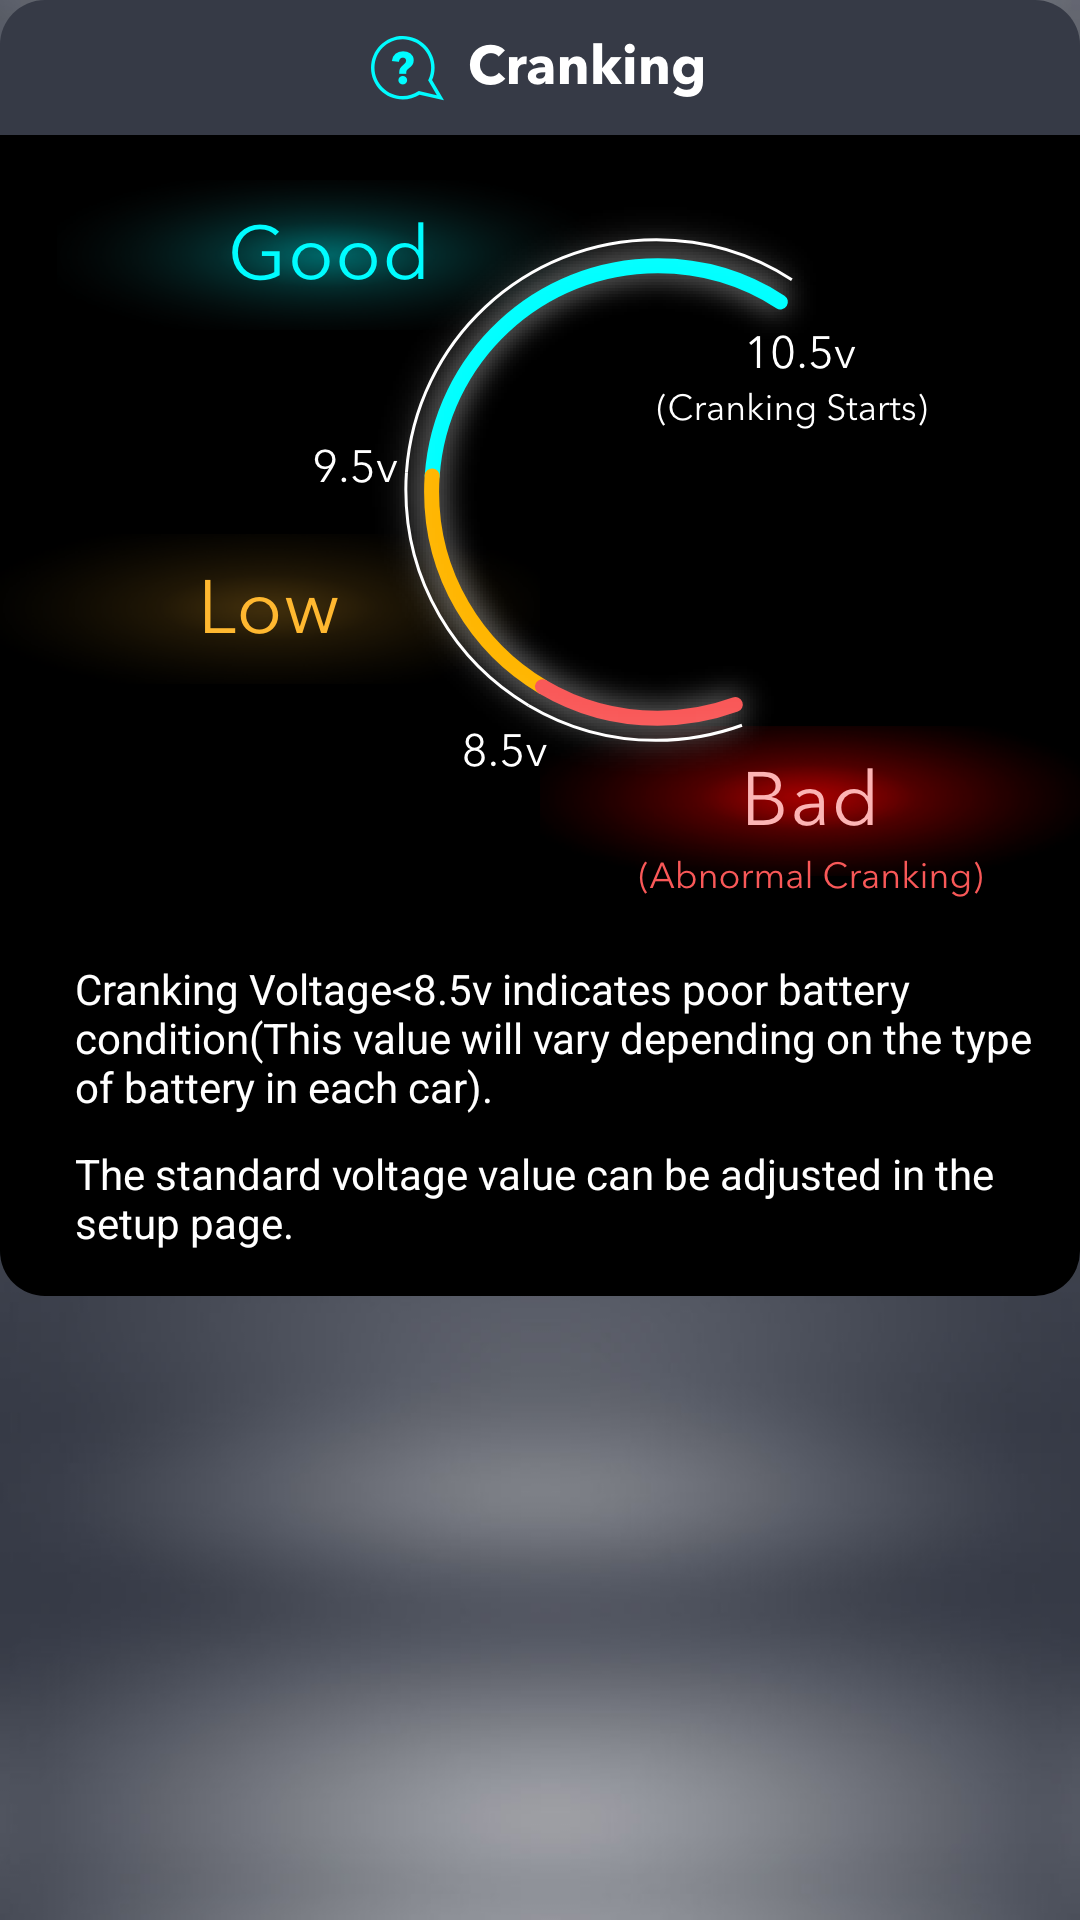

This screen was rendered from an Android layout file. Write that file and the resources it references.
<!-- AndroidManifest.xml: application theme AppTheme -->
<!-- res/layout/dialog_cranking.xml -->
<?xml version="1.0" encoding="utf-8"?>
<LinearLayout xmlns:android="http://schemas.android.com/apk/res/android"
    android:layout_width="350dp"
    android:layout_height="match_parent"
    android:orientation="vertical">

    <RelativeLayout
        android:layout_width="match_parent"
        android:layout_height="wrap_content"
        android:background="@drawable/bg_gray_corners_top"
        android:padding="10dp">

        <ImageView
            android:layout_width="wrap_content"
            android:layout_height="wrap_content"
            android:layout_centerInParent="true"
            android:src="@mipmap/title_cranking_dialog" />

    </RelativeLayout>

    <LinearLayout
        android:layout_width="match_parent"
        android:layout_height="wrap_content"
        android:background="@drawable/bg_black_corners_bottom"
        android:orientation="vertical"
        android:paddingTop="15dp"
        android:paddingBottom="15dp">

        <RelativeLayout
            android:layout_width="match_parent"
            android:layout_height="wrap_content">

            <ImageView
                android:layout_width="match_parent"
                android:layout_height="wrap_content"
                android:scaleType="centerInside"
                android:src="@mipmap/cranking_teach" />

        </RelativeLayout>

        <LinearLayout
            android:layout_width="match_parent"
            android:layout_height="wrap_content"
            android:layout_marginTop="20dp"
            android:orientation="horizontal">

            <ImageView
                android:layout_width="5dp"
                android:layout_height="5dp"
                android:layout_marginStart="10dp"
                android:layout_marginTop="8dp"
                android:layout_marginEnd="10dp"
                android:src="@drawable/bg_today" />

            <TextView
                android:layout_width="match_parent"
                android:layout_height="wrap_content"
                android:text="@string/teach_2"
                android:textColor="@android:color/white"
                android:textSize="14dp" />

        </LinearLayout>

        <LinearLayout
            android:layout_width="match_parent"
            android:layout_height="wrap_content"
            android:layout_marginTop="10dp"
            android:orientation="horizontal">

            <ImageView
                android:layout_width="5dp"
                android:layout_height="5dp"
                android:layout_marginStart="10dp"
                android:layout_marginTop="8dp"
                android:layout_marginEnd="10dp"
                android:src="@drawable/bg_today" />

            <TextView
                android:layout_width="match_parent"
                android:layout_height="wrap_content"
                android:text="The standard voltage value can be adjusted in the setup page."
                android:textColor="@android:color/white"
                android:textSize="14dp" />

        </LinearLayout>

    </LinearLayout>

</LinearLayout>
<!-- resources referenced by this layout -->
<resources>
  <!-- drawable bg_black_corners_bottom (drawable) -->
  <?xml version="1.0" encoding="utf-8"?>
  <shape xmlns:android="http://schemas.android.com/apk/res/android">
  
      <solid android:color="@android:color/black" />
  
      <corners
          android:bottomLeftRadius="15dp"
          android:bottomRightRadius="15dp" />
  
  </shape>
  <!-- drawable bg_gray_corners_top (drawable) -->
  <?xml version="1.0" encoding="utf-8"?>
  <shape xmlns:android="http://schemas.android.com/apk/res/android">
  
      <solid android:color="@color/gray" />
  
      <corners
          android:topLeftRadius="15dp"
          android:topRightRadius="15dp" />
  
  </shape>
  <!-- mipmap cranking_teach: png bitmap (mipmap-xxhdpi, 281513 bytes) -->
  <!-- mipmap title_cranking_dialog: png bitmap (mipmap-xxhdpi, 7043 bytes) -->
  <string name="teach_2">Cranking Voltage&lt;8.5v indicates poor battery condition(This value will vary depending on the type of battery in each car).</string>
  <style name="AppTheme" parent="Theme.AppCompat.Light.NoActionBar">
          <item name="android:windowTranslucentStatus">false</item>
          
          <item name="android:statusBarColor">@android:color/transparent</item>
          
          <item name="colorAccent">@color/theme</item>
          <item name="android:windowBackground">@mipmap/bg</item>
      </style>
  <color name="gray">#363A46</color>
  <color name="theme">#00FCFF</color>
</resources>
